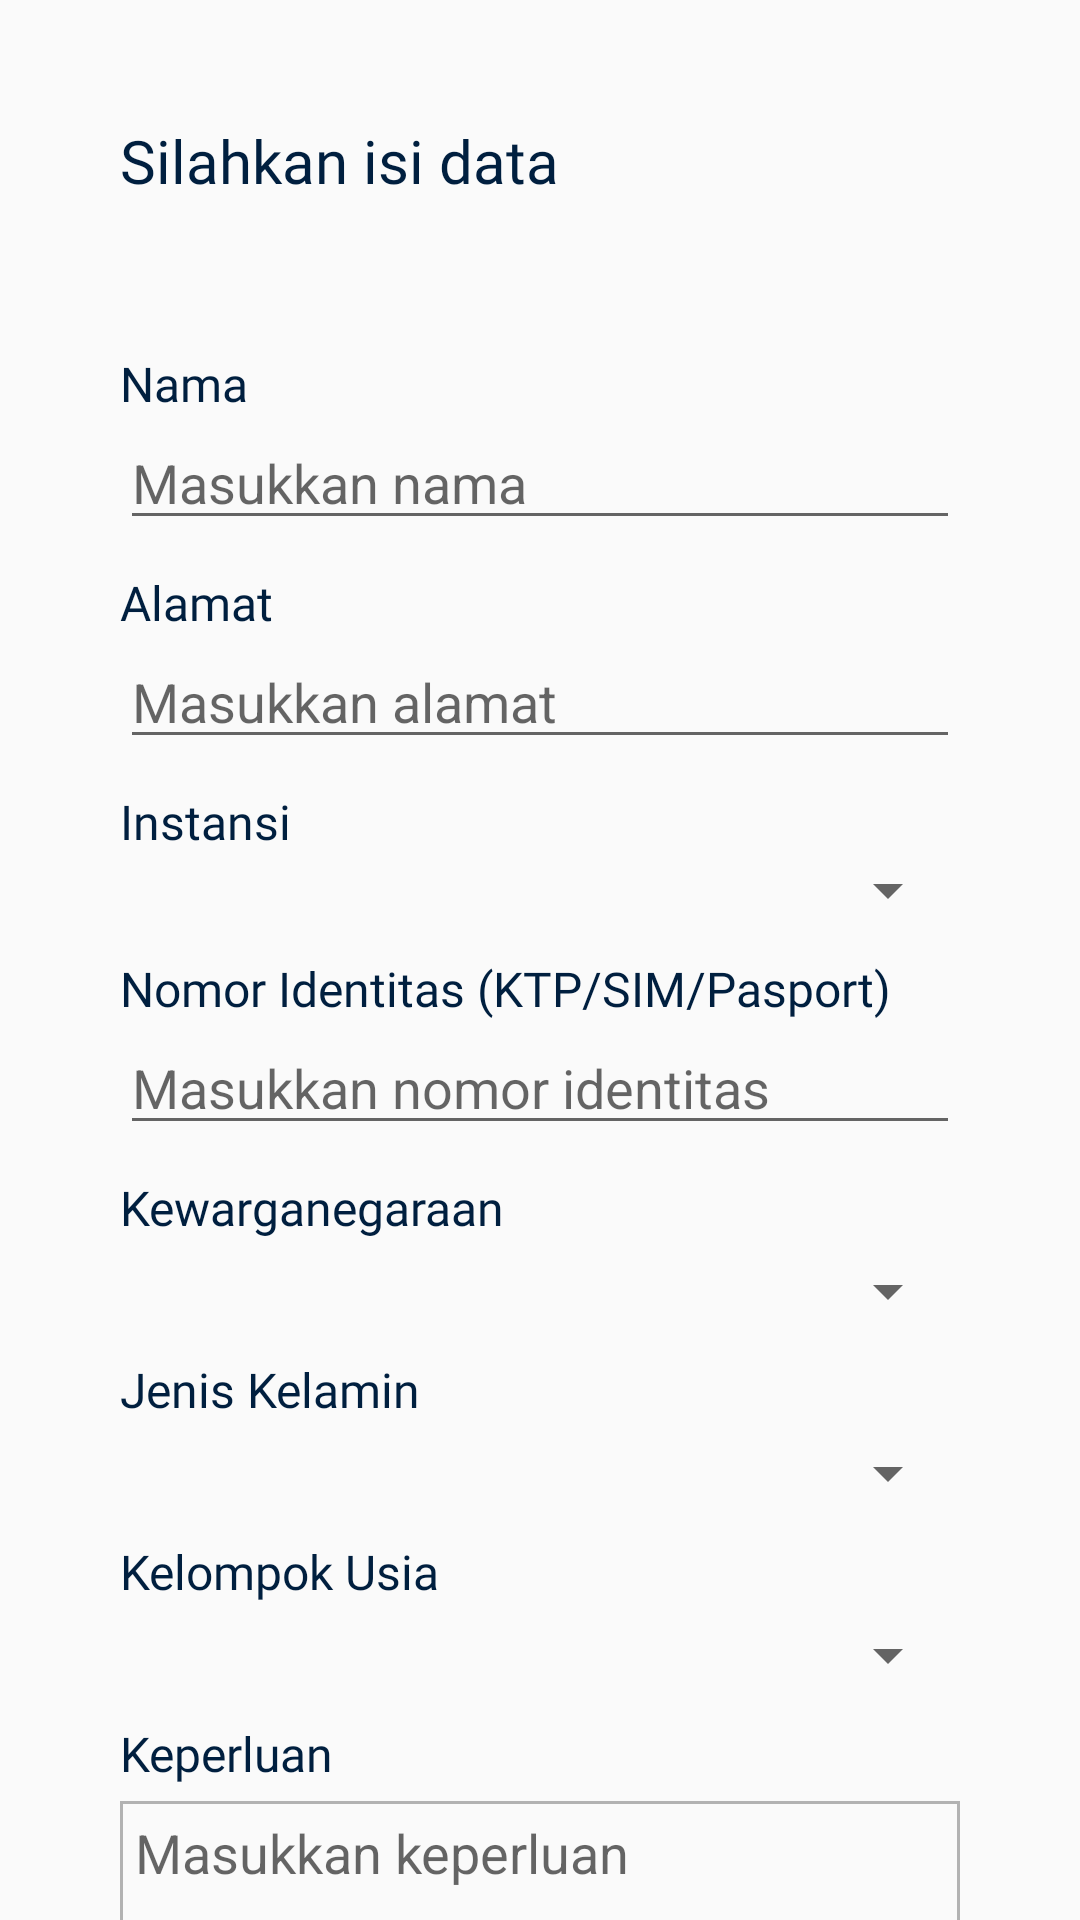

Layout XML and referenced resources for this Android screen:
<!-- AndroidManifest.xml: application theme Theme.Aponk -->
<!-- res/layout/activity_input_pengunjung.xml -->
<?xml version="1.0" encoding="utf-8"?>
<androidx.core.widget.NestedScrollView xmlns:android="http://schemas.android.com/apk/res/android"
    xmlns:app="http://schemas.android.com/apk/res-auto"
    xmlns:tools="http://schemas.android.com/tools"
    android:layout_width="match_parent"
    android:layout_height="match_parent"
    tools:context="com.sembada.aponk.input_Pengunjung">
    <RelativeLayout
        android:layout_width="match_parent"
        android:layout_height="wrap_content"
        android:layout_margin="40dp">

        <LinearLayout
            android:id="@+id/linearLayout2"
            android:layout_width="match_parent"
            android:layout_height="match_parent"

            android:orientation="vertical">

            <TextView
                android:layout_width="wrap_content"
                android:layout_height="wrap_content"
                android:layout_marginBottom="40dp"
                android:fontFamily="@font/ubuntu_bold"
                android:text="Silahkan isi data"
                android:textColor="@color/background"

                android:textSize="20dp" />

            <TextView
                android:layout_width="wrap_content"
                android:layout_height="wrap_content"
                android:layout_marginTop="10dp"
                android:fontFamily="@font/ubuntu_regular"
                android:text="Nama"
                android:textColor="@color/background"
                android:textSize="16sp" />

            <EditText
                android:id="@+id/pengujung_nama"
                android:layout_width="match_parent"
                android:layout_height="wrap_content"
                android:hint="Masukkan nama" />

            <TextView
                android:layout_width="wrap_content"
                android:layout_height="wrap_content"
                android:layout_marginTop="10dp"
                android:fontFamily="@font/ubuntu_regular"
                android:text="Alamat"
                android:textColor="@color/background"
                android:textSize="16sp" />

            <EditText
                android:id="@+id/pengujung_alamat"
                android:layout_width="match_parent"
                android:layout_height="wrap_content"
                android:hint="Masukkan alamat" />

            <TextView
                android:layout_width="wrap_content"
                android:layout_height="wrap_content"
                android:layout_marginTop="10dp"
                android:fontFamily="@font/ubuntu_regular"
                android:text="Instansi"
                android:textColor="@color/background"
                android:textSize="16sp" />

            <Spinner
                android:id="@+id/pengujung_spiner1i"
                android:layout_width="match_parent"
                android:layout_height="wrap_content" />

            <TextView
                android:id="@+id/pengunjung_instasi"
                android:layout_width="match_parent"
                android:layout_height="0dp" />

            <TextView
                android:layout_width="wrap_content"
                android:layout_height="wrap_content"
                android:layout_marginTop="10dp"
                android:fontFamily="@font/ubuntu_regular"
                android:text="Nomor Identitas (KTP/SIM/Pasport)"
                android:textColor="@color/background"
                android:textSize="16sp" />

            <EditText
                android:id="@+id/pengunjung_nik"
                android:layout_width="match_parent"
                android:layout_height="wrap_content"
                android:hint="Masukkan nomor identitas" />

            <TextView
                android:layout_width="wrap_content"
                android:layout_height="wrap_content"
                android:layout_marginTop="10dp"
                android:fontFamily="@font/ubuntu_regular"
                android:text="Kewarganegaraan"
                android:textColor="@color/background"
                android:textSize="16sp" />

            <Spinner
                android:layout_marginTop="5dp"
                android:id="@+id/pengunjung_spiner3"
                android:layout_width="match_parent"
                android:layout_height="wrap_content" />

            <TextView
                android:id="@+id/pengujung_statuswarganegara"
                android:layout_width="match_parent"
                android:layout_height="0dp" />

            <TextView
                android:layout_width="wrap_content"
                android:layout_height="wrap_content"
                android:layout_marginTop="10dp"
                android:fontFamily="@font/ubuntu_regular"
                android:text="Jenis Kelamin"
                android:textColor="@color/background"
                android:textSize="16sp" />

            <Spinner
                android:layout_marginTop="5dp"
                android:id="@+id/pengunjung_spiner"
                android:layout_width="match_parent"
                android:layout_height="wrap_content" />

            <TextView
                android:id="@+id/pengunjung_jeniskelamin"
                android:layout_width="match_parent"
                android:layout_height="0dp" />

            <TextView
                android:layout_width="wrap_content"
                android:layout_height="wrap_content"
                android:layout_marginTop="10dp"
                android:fontFamily="@font/ubuntu_regular"
                android:text="Kelompok Usia"
                android:textColor="@color/background"
                android:textSize="16sp" />

            <Spinner
                android:layout_marginTop="5dp"
                android:id="@+id/pengunjung_spiner2"
                android:layout_width="match_parent"
                android:layout_height="wrap_content" />

            <TextView
                android:id="@+id/pengunjung_kelompokusia"
                android:layout_width="match_parent"
                android:layout_height="0dp" />


            <TextView
                android:layout_width="wrap_content"
                android:layout_height="wrap_content"
                android:layout_marginTop="10dp"
                android:fontFamily="@font/ubuntu_regular"
                android:text="Keperluan"
                android:textColor="@color/background"
                android:textSize="16sp" />

            <EditText
                android:layout_marginTop="5dp"
                android:id="@+id/pengunjung_keperluan"
                android:layout_width="match_parent"
                android:layout_height="wrap_content"
                android:hint="Masukkan keperluan"
                android:background="@drawable/border"
                android:minLines="5"
                android:padding="5dp"
                android:gravity="top|left"
                 />

            <Button
                android:id="@+id/btn_camera"
                android:layout_width="match_parent"
                android:layout_height="wrap_content"
                android:layout_marginTop="10dp"
                android:text="Ambil foto wajah"
                android:textColor="@color/white"
                android:background="@color/background"/>
            <ImageView
                android:layout_width="match_parent"
                android:layout_height="200dp"
                android:layout_marginTop="10dp"
                android:src="@drawable/ic_baseline_camera_alt_24"
                android:background="@drawable/border"
                android:id="@+id/click_image" />

            <Button
                android:id="@+id/pengunjung_btn_register"
                android:layout_width="match_parent"
                android:layout_height="wrap_content"
                android:layout_gravity="center_horizontal"
                android:layout_marginTop="20dp"
                android:background="@drawable/rounded_corner"
                android:text="Masuk"
                android:textColor="@color/white" />


        </LinearLayout>

        <ProgressBar
            android:id="@+id/red_progressBar"
            android:layout_width="wrap_content"
            android:layout_height="wrap_content"
            app:layout_constraintBottom_toBottomOf="parent"
            app:layout_constraintEnd_toEndOf="@+id/linearLayout2"
            app:layout_constraintStart_toStartOf="@+id/linearLayout2"
            app:layout_constraintTop_toTopOf="@+id/linearLayout2"
            android:visibility="gone"/>

    </RelativeLayout>

</androidx.core.widget.NestedScrollView>
<!-- resources referenced by this layout -->
<resources>
  <color name="background">#001f3f</color>
  <color name="white">#FFFFFFFF</color>
  <!-- drawable border (drawable) -->
  <shape xmlns:android="http://schemas.android.com/apk/res/android">
      <stroke
          android:width="1dp"
          android:color="#B2B2B2" />
  </shape>
  <!-- drawable ic_baseline_camera_alt_24 (drawable) -->
  <vector android:height="24dp" android:tint="#B2B2B2"
      android:viewportHeight="24" android:viewportWidth="24"
      android:width="24dp" xmlns:android="http://schemas.android.com/apk/res/android">
      <path android:fillColor="@android:color/white" android:pathData="M12,12m-3.2,0a3.2,3.2 0,1 1,6.4 0a3.2,3.2 0,1 1,-6.4 0"/>
      <path android:fillColor="@android:color/white" android:pathData="M9,2L7.17,4L4,4c-1.1,0 -2,0.9 -2,2v12c0,1.1 0.9,2 2,2h16c1.1,0 2,-0.9 2,-2L22,6c0,-1.1 -0.9,-2 -2,-2h-3.17L15,2L9,2zM12,17c-2.76,0 -5,-2.24 -5,-5s2.24,-5 5,-5 5,2.24 5,5 -2.24,5 -5,5z"/>
  </vector>
  <style name="Theme.Aponk" parent="Theme.AppCompat.Light.NoActionBar">
          
          <item name="colorPrimary">@color/purple_500</item>
          <item name="colorPrimaryDark">@color/background</item>
          <item name="colorAccent">@color/teal_200</item>
          
      </style>
  <color name="purple_500">#FF6200EE</color>
  <color name="teal_200">#001f3f</color>
</resources>
